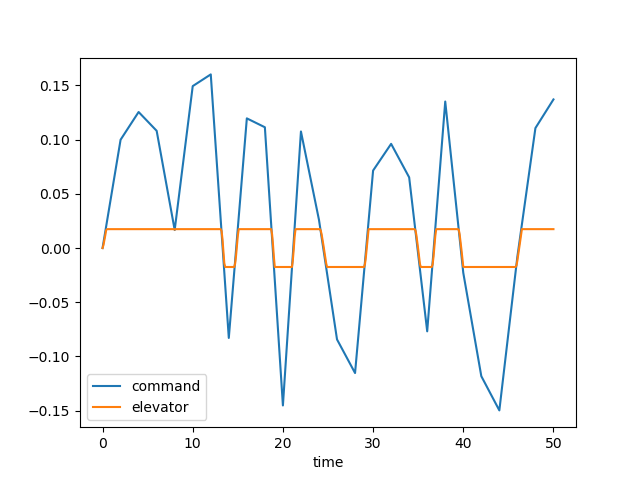

Source data for this figure (header and first rows):
time, dec, de, u, w, q, theta, mode
0.0, 0.0, 0.0, 0.0, 0.0, 0.0, 0.0, 1.0
0.1, 0.004996, 0.002751, 0.0002773, -0.003854, -0.0001672, -5.400321242632344e-06, 1.0
0.2, 0.009991, 0.006921, 0.00148, -0.02164, -0.0007093, -4.563256516121328e-05, 1.0
0.3, 0.01499, 0.01161, 0.004183, -0.06273, -0.001648, -0.0001601, 1.0
0.4, 0.01998, 0.0165, 0.008888, -0.1348, -0.002938, -0.0003866, 1.0
0.5, 0.02498, 0.01745, 0.01564, -0.2383, -0.004277, -0.0007495, 1.0
0.6, 0.02997, 0.01745, 0.02392, -0.3633, -0.005334, -0.001232, 1.0
0.7, 0.03497, 0.01745, 0.03348, -0.5028, -0.006116, -0.001807, 1.0
0.8, 0.03996, 0.01745, 0.04406, -0.6504, -0.006643, -0.002447, 1.0
0.9, 0.04496, 0.01745, 0.05543, -0.8003, -0.006939, -0.003128, 1.0
1.0, 0.04996, 0.01745, 0.06738, -0.9479, -0.007031, -0.003828, 1.0
1.1, 0.05495, 0.01745, 0.07971, -1.089, -0.006949, -0.004528, 1.0
1.2, 0.05995, 0.01745, 0.09224, -1.221, -0.006723, -0.005213, 1.0
1.3, 0.06494, 0.01745, 0.1048, -1.34, -0.006381, -0.005869, 1.0
1.4, 0.06994, 0.01745, 0.1174, -1.446, -0.005953, -0.006487, 1.0
1.5, 0.07493, 0.01745, 0.1297, -1.538, -0.005464, -0.007058, 1.0
1.6, 0.07993, 0.01745, 0.1419, -1.614, -0.004938, -0.007578, 1.0
1.7, 0.08492, 0.01745, 0.1538, -1.676, -0.004397, -0.008045, 1.0
1.8, 0.08992, 0.01745, 0.1653, -1.723, -0.003859, -0.008458, 1.0
1.9, 0.09492, 0.01745, 0.1765, -1.756, -0.003339, -0.008817, 1.0
2.0, 0.09991, 0.01745, 0.1874, -1.778, -0.00285, -0.009126, 1.0
2.1, 0.1012, 0.01745, 0.1981, -1.788, -0.002401, -0.009389, 1.0
2.2, 0.1025, 0.01745, 0.2084, -1.788, -0.002, -0.009608, 1.0
2.3, 0.1037, 0.01745, 0.2185, -1.781, -0.001651, -0.00979, 1.0
2.4, 0.105, 0.01745, 0.2284, -1.767, -0.001356, -0.00994, 1.0
2.5, 0.1063, 0.01745, 0.2381, -1.748, -0.001114, -0.01006, 1.0
2.6, 0.1076, 0.01745, 0.2478, -1.725, -0.0009254, -0.01016, 1.0
2.7, 0.1089, 0.01745, 0.2573, -1.7, -0.0007867, -0.01025, 1.0
2.8, 0.1101, 0.01745, 0.2669, -1.673, -0.000694, -0.01032, 1.0
2.9, 0.1114, 0.01745, 0.2764, -1.646, -0.0006428, -0.01039, 1.0
3.0, 0.1127, 0.01745, 0.2861, -1.62, -0.0006281, -0.01045, 1.0
3.1, 0.114, 0.01745, 0.2958, -1.595, -0.0006445, -0.01052, 1.0
3.2, 0.1153, 0.01745, 0.3056, -1.572, -0.0006864, -0.01058, 1.0
3.3, 0.1165, 0.01745, 0.3156, -1.551, -0.0007486, -0.01065, 1.0
3.4, 0.1178, 0.01745, 0.3258, -1.532, -0.000826, -0.01073, 1.0
3.5, 0.1191, 0.01745, 0.3361, -1.516, -0.0009136, -0.01082, 1.0
3.6, 0.1204, 0.01745, 0.3467, -1.503, -0.001007, -0.01092, 1.0
3.7, 0.1217, 0.01745, 0.3575, -1.493, -0.001103, -0.01102, 1.0
3.8, 0.1229, 0.01745, 0.3684, -1.486, -0.001198, -0.01114, 1.0
3.9, 0.1242, 0.01745, 0.3796, -1.48, -0.001289, -0.01126, 1.0
4.0, 0.1255, 0.01745, 0.391, -1.478, -0.001374, -0.01139, 1.0
4.1, 0.1246, 0.01745, 0.4026, -1.477, -0.001452, -0.01154, 1.0
4.2, 0.1238, 0.01745, 0.4144, -1.478, -0.00152, -0.01168, 1.0
4.3, 0.1229, 0.01745, 0.4264, -1.48, -0.001579, -0.01184, 1.0
4.4, 0.122, 0.01745, 0.4386, -1.483, -0.001628, -0.012, 1.0
4.5, 0.1212, 0.01745, 0.451, -1.488, -0.001666, -0.01216, 1.0
4.6, 0.1203, 0.01745, 0.4635, -1.493, -0.001696, -0.01233, 1.0
4.7, 0.1194, 0.01745, 0.4762, -1.498, -0.001716, -0.0125, 1.0
4.8, 0.1186, 0.01745, 0.4891, -1.504, -0.001728, -0.01268, 1.0
4.9, 0.1177, 0.01745, 0.502, -1.509, -0.001732, -0.01285, 1.0
5.0, 0.1168, 0.01745, 0.5151, -1.515, -0.001729, -0.01302, 1.0
5.1, 0.116, 0.01745, 0.5284, -1.52, -0.001722, -0.01319, 1.0
5.2, 0.1151, 0.01745, 0.5417, -1.525, -0.001709, -0.01337, 1.0
5.3, 0.1142, 0.01745, 0.5552, -1.53, -0.001693, -0.01354, 1.0
5.4, 0.1134, 0.01745, 0.5688, -1.534, -0.001674, -0.0137, 1.0
5.5, 0.1125, 0.01745, 0.5825, -1.537, -0.001653, -0.01387, 1.0
5.6, 0.1116, 0.01745, 0.5963, -1.54, -0.001632, -0.01404, 1.0
5.7, 0.1108, 0.01745, 0.6102, -1.543, -0.00161, -0.0142, 1.0
5.8, 0.1099, 0.01745, 0.6242, -1.545, -0.001588, -0.01436, 1.0
5.9, 0.109, 0.01745, 0.6383, -1.547, -0.001567, -0.01451, 1.0
... 441 more rows
